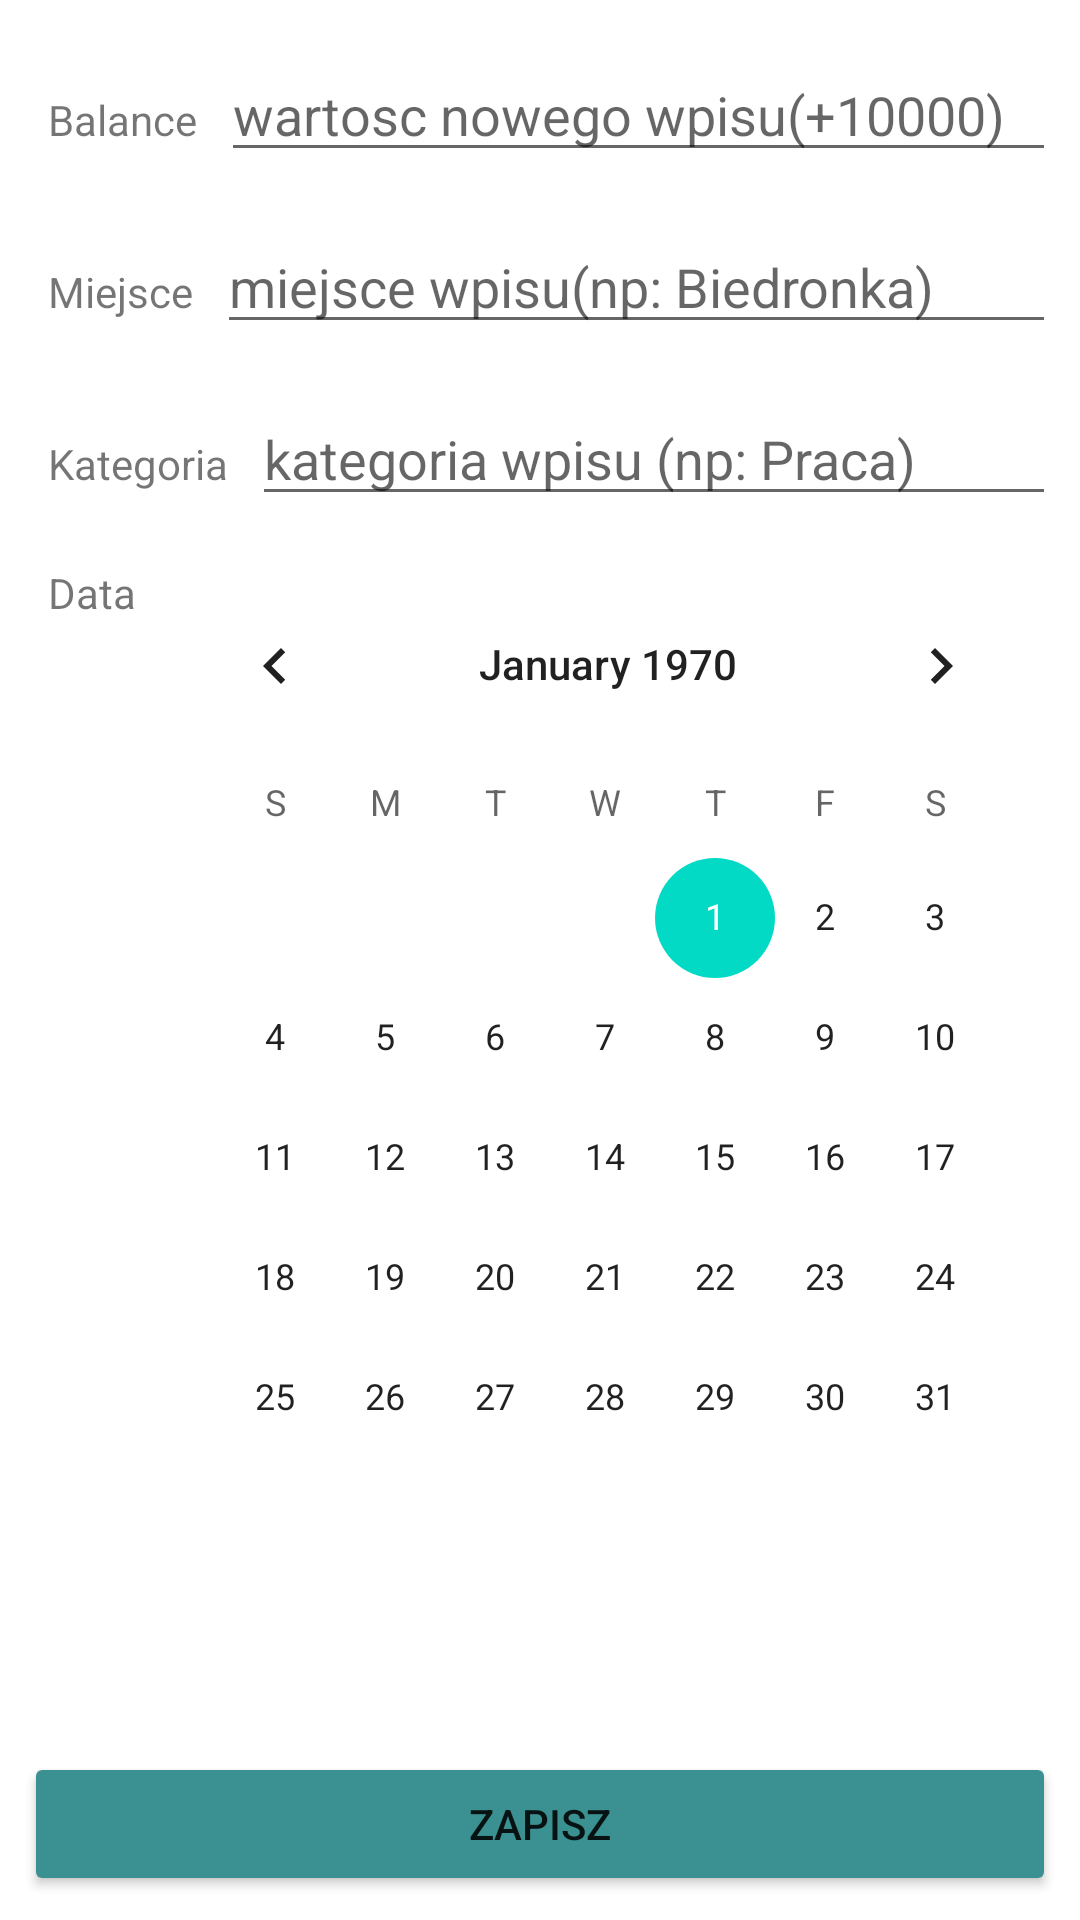

Produce the Android XML layout that renders to this screen, including the resource entries it uses.
<!-- AndroidManifest.xml: application theme Theme.PRM_Projekt_01 -->
<!-- res/layout/activity_add_new_element_.xml -->
<?xml version="1.0" encoding="utf-8"?>
<androidx.constraintlayout.widget.ConstraintLayout xmlns:android="http://schemas.android.com/apk/res/android"
    xmlns:app="http://schemas.android.com/apk/res-auto"
    xmlns:tools="http://schemas.android.com/tools"
    android:layout_width="match_parent"
    android:layout_height="match_parent"
    android:background="#7AFFFFFF"
    tools:context=".AddNewElement_Activity">

    <Button
        android:id="@+id/button_save"
        android:layout_width="0dp"
        android:layout_height="wrap_content"
        android:layout_marginStart="8dp"
        android:layout_marginEnd="8dp"
        android:layout_marginBottom="8dp"
        android:backgroundTint="#3B9191"
        android:text="Zapisz"
        app:layout_constraintBottom_toBottomOf="parent"
        app:layout_constraintEnd_toEndOf="parent"
        app:layout_constraintStart_toStartOf="parent" />

    <TextView
        android:id="@+id/textView"
        android:layout_width="wrap_content"
        android:layout_height="wrap_content"
        android:layout_marginStart="16dp"
        android:text="Balance"
        app:layout_constraintBaseline_toBaselineOf="@+id/input_cash"
        app:layout_constraintStart_toStartOf="parent" />

    <TextView
        android:id="@+id/textView3"
        android:layout_width="wrap_content"
        android:layout_height="wrap_content"
        android:layout_marginStart="16dp"
        android:text="Miejsce"
        app:layout_constraintBaseline_toBaselineOf="@+id/input_place"
        app:layout_constraintStart_toStartOf="parent" />

    <TextView
        android:id="@+id/textView4"
        android:layout_width="wrap_content"
        android:layout_height="wrap_content"
        android:layout_marginStart="16dp"
        android:text="Kategoria"
        app:layout_constraintBaseline_toBaselineOf="@+id/input_category"
        app:layout_constraintStart_toStartOf="parent" />

    <TextView
        android:id="@+id/textView5"
        android:layout_width="wrap_content"
        android:layout_height="wrap_content"
        android:layout_marginStart="16dp"
        android:text="Data"
        app:layout_constraintStart_toStartOf="parent"
        app:layout_constraintTop_toTopOf="@+id/input_date" />

    <CalendarView
        android:id="@+id/input_date"
        android:layout_width="0dp"
        android:layout_height="0dp"
        android:layout_marginStart="8dp"
        android:layout_marginTop="16dp"
        android:layout_marginEnd="8dp"
        android:layout_marginBottom="16dp"
        android:selectedWeekBackgroundColor="#3B9191"
        app:layout_constraintBottom_toTopOf="@+id/button_save"
        app:layout_constraintEnd_toEndOf="parent"
        app:layout_constraintStart_toEndOf="@+id/textView5"
        app:layout_constraintTop_toBottomOf="@+id/input_category" />

    <EditText
        android:id="@+id/input_place"
        android:layout_width="0dp"
        android:layout_height="wrap_content"
        android:layout_marginStart="8dp"
        android:layout_marginTop="16dp"
        android:layout_marginEnd="8dp"
        android:ems="10"
        android:hint="miejsce wpisu(np: Biedronka)"
        android:inputType="textPersonName"
        app:layout_constraintEnd_toEndOf="parent"
        app:layout_constraintStart_toEndOf="@+id/textView3"
        app:layout_constraintTop_toBottomOf="@+id/input_cash" />

    <EditText
        android:id="@+id/input_category"
        android:layout_width="0dp"
        android:layout_height="wrap_content"
        android:layout_marginStart="8dp"
        android:layout_marginTop="16dp"
        android:layout_marginEnd="8dp"
        android:ems="10"
        android:hint="kategoria wpisu (np: Praca)"
        android:inputType="textPersonName"
        app:layout_constraintEnd_toEndOf="parent"
        app:layout_constraintStart_toEndOf="@+id/textView4"
        app:layout_constraintTop_toBottomOf="@+id/input_place" />

    <EditText
        android:id="@+id/input_cash"
        android:layout_width="0dp"
        android:layout_height="wrap_content"
        android:layout_marginStart="8dp"
        android:layout_marginTop="16dp"
        android:layout_marginEnd="8dp"
        android:ems="10"
        android:hint="wartosc nowego wpisu(+10000)"
        android:inputType="numberSigned"
        app:layout_constraintEnd_toEndOf="parent"
        app:layout_constraintStart_toEndOf="@+id/textView"
        app:layout_constraintTop_toTopOf="parent" />

</androidx.constraintlayout.widget.ConstraintLayout>
<!-- resources referenced by this layout -->
<resources>
  <style name="Theme.PRM_Projekt_01" parent="Theme.MaterialComponents.DayNight.DarkActionBar">
          
          <item name="colorPrimary">@color/purple_500</item>
          <item name="colorPrimaryVariant">@color/purple_700</item>
          <item name="colorOnPrimary">@color/white</item>
          
          <item name="colorSecondary">@color/teal_200</item>
          <item name="colorSecondaryVariant">@color/teal_700</item>
          <item name="colorOnSecondary">@color/black</item>
          
          <item name="android:statusBarColor" tools:targetApi="l">?attr/colorPrimaryVariant</item>
          
      </style>
  <!-- not gathered from this repository: default colours our renderer supplied (Android Studio template values) -->
  <color name="purple_500">#FF6200EE</color>
  <color name="purple_700">#FF3700B3</color>
  <color name="teal_200">#FF03DAC5</color>
  <color name="teal_700">#FF018786</color>
  <color name="black">#FF000000</color>
  <color name="white">#FFFFFFFF</color>
</resources>
